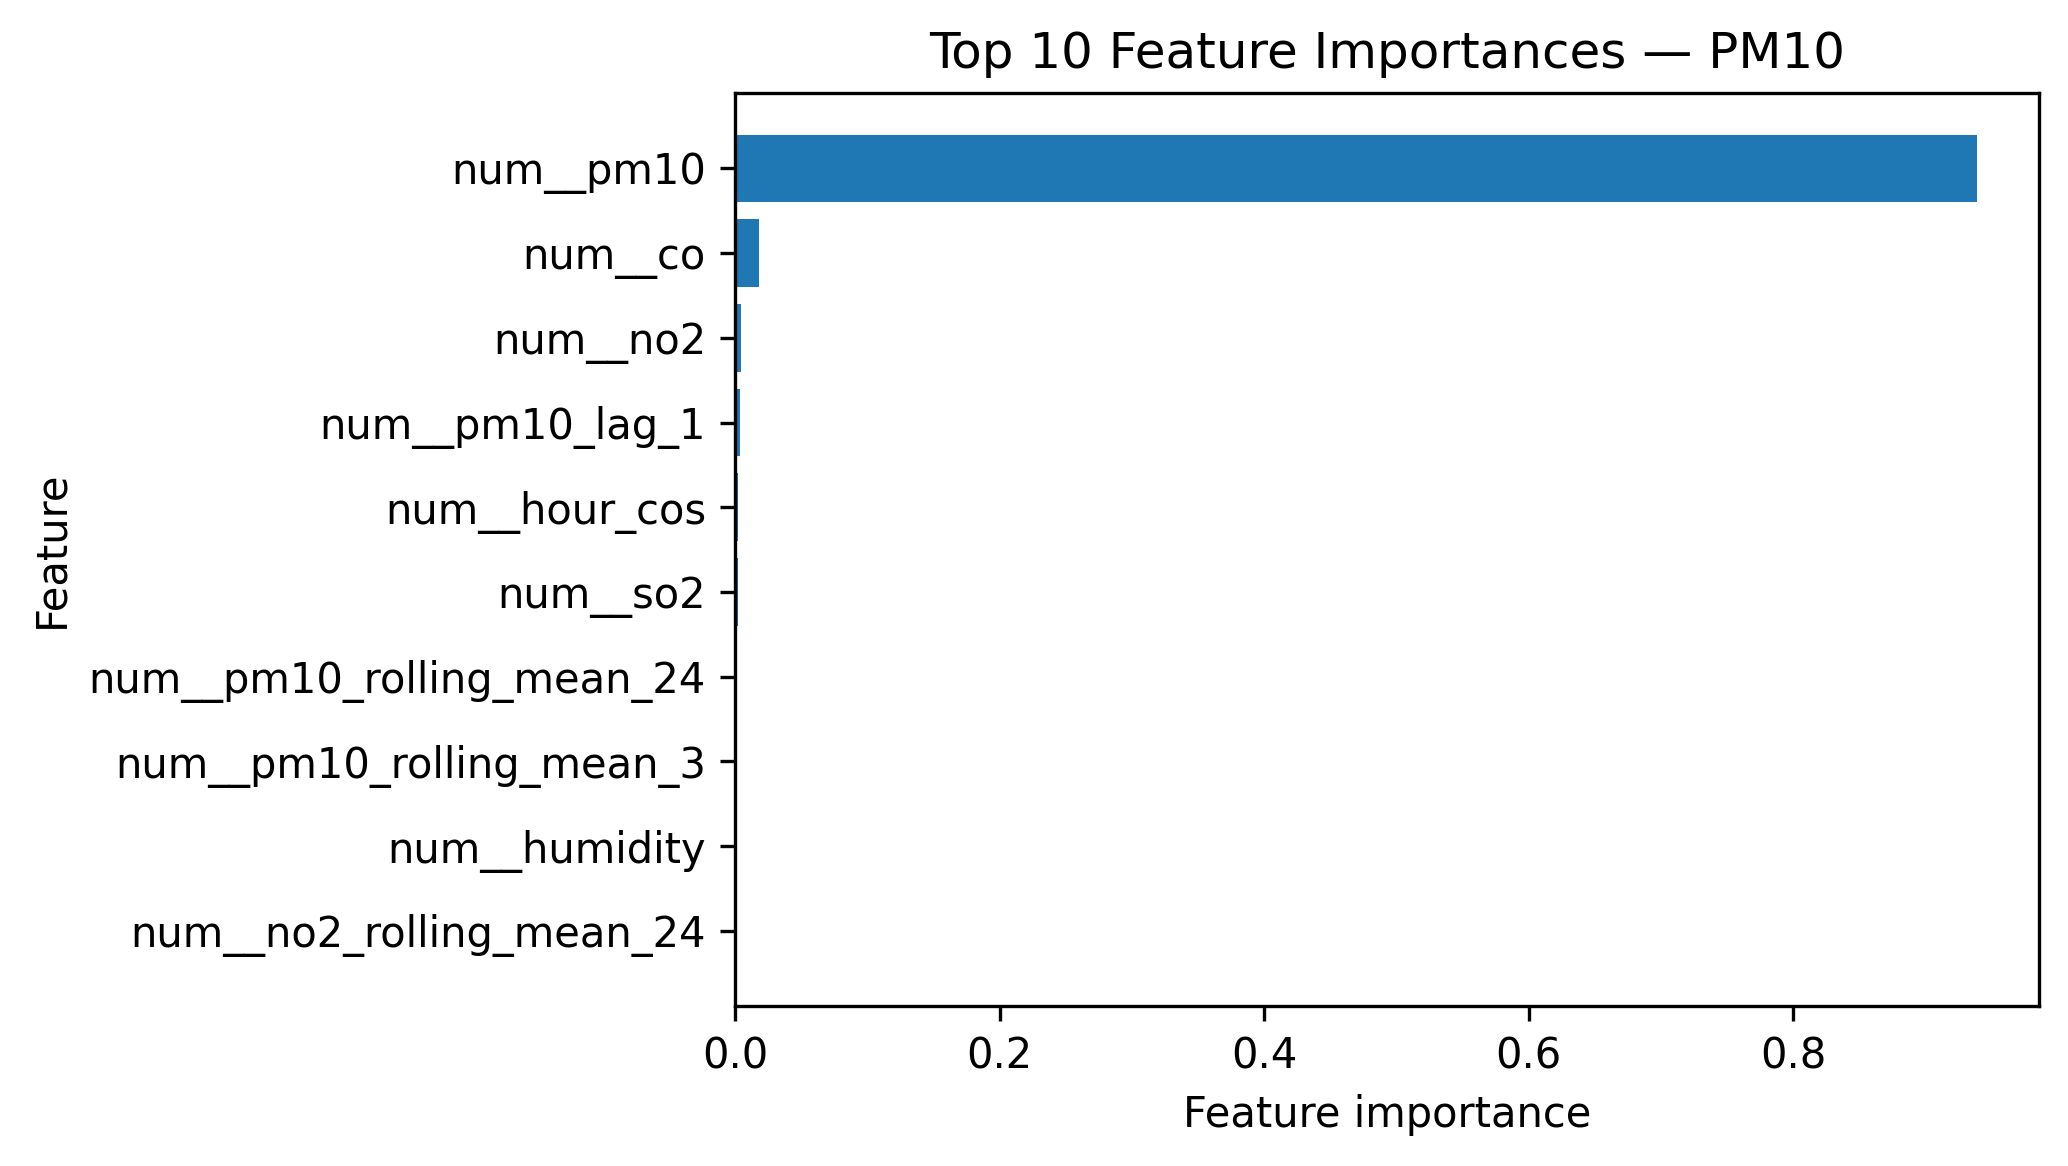

The table this chart was drawn from, first rows:
Feature, Importance
num__pm10, 0.939
num__co, 0.01796
num__no2, 0.004225
num__pm10_lag_1, 0.00351
num__hour_cos, 0.002442
num__so2, 0.002325
num__pm10_rolling_mean_24, 0.00168
num__pm10_rolling_mean_3, 0.001595
num__humidity, 0.001563
num__no2_rolling_mean_24, 0.001474
num__pm25, 0.001262
num__no2_rolling_mean_3, 0.001231
num__pm25_lag_1, 0.001193
num__wind_direction_cos, 0.001158
num__no2_lag_24, 0.001025
num__co_lag_1, 0.001023
num__o3_lag_24, 0.001022
num__pm25_lag_12, 0.001006
num__pm25_rolling_mean_24, 0.0009202
num__wind_speed, 0.0009142
num__so2_lag_1, 0.000893
num__pm10_lag_6, 0.0008764
num__wind_direction_sin, 0.0008734
num__pm10_lag_24, 0.0008403
num__pm10_rolling_mean_6, 0.00083
num__o3_rolling_mean_24, 0.0007947
num__temperature, 0.0007819
num__o3, 0.0007567
num__pm25_lag_24, 0.0007538
num__o3_rolling_mean_3, 0.0007438
num__no2_lag_1, 0.0007406
num__pm25_lag_6, 0.0006811
num__hour_sin, 0.0006396
num__pm25_lag_3, 0.0005667
num__pm25_rolling_mean_12, 0.0005429
num__o3_lag_1, 0.0005407
num__pm25_rolling_mean_3, 0.000502
num__pm25_rolling_mean_6, 0.0003805
num__weather_code, 0.0002693
num__month_cos, 0.000209
num__month_sin, 0.0001809
cat__season_Post-Monsoon, 4.0649884793994734e-05
cat__season_Winter, 2.3075011922543924e-05
cat__season_Monsoon, 2.011679389795596e-05
cat__season_Summer, 1.877294880795798e-05
